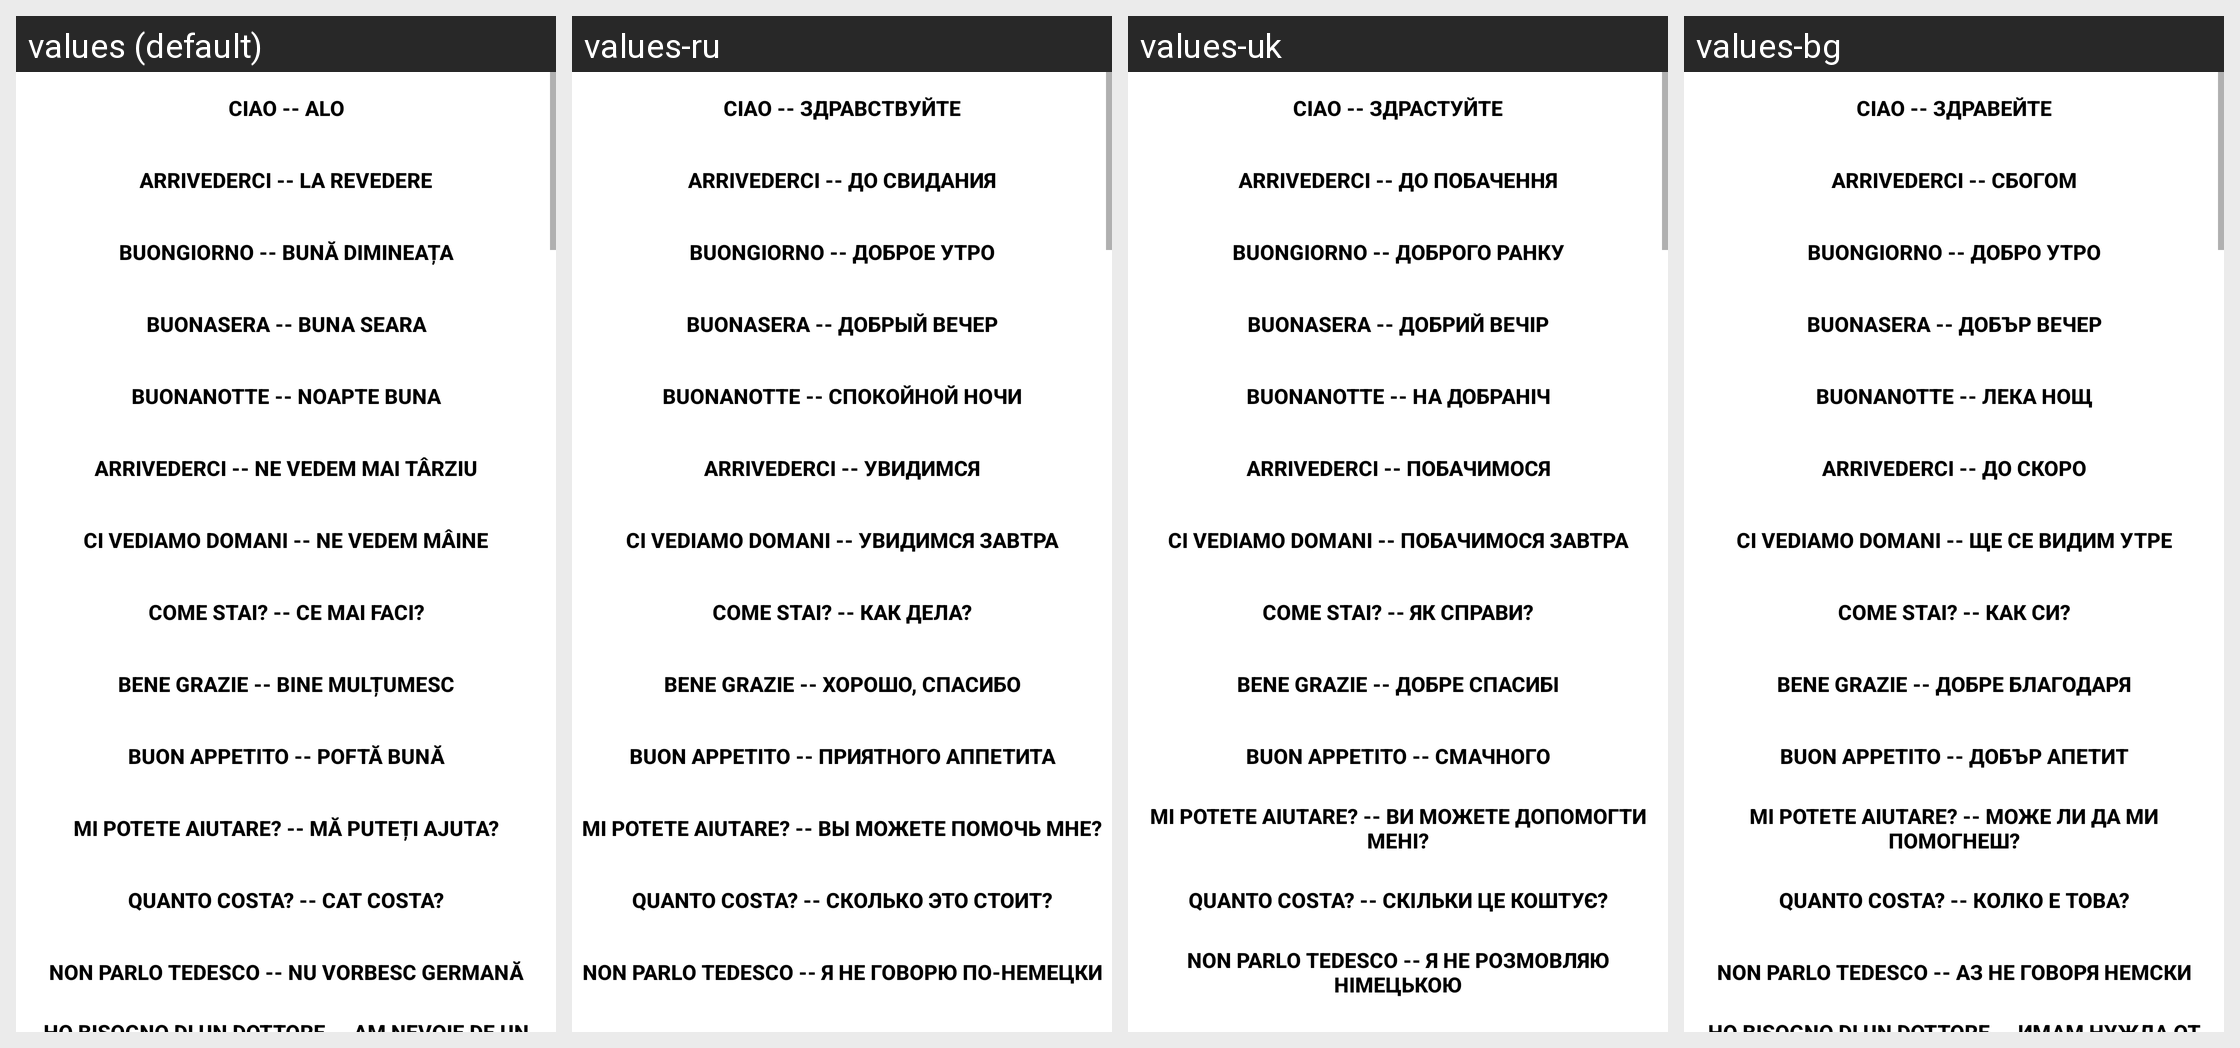

The Android screen above is rendered under several locales of the same app. Produce the string resources it draws, with the default and per-locale values.
Android screen res/layout/main.xml rendered under 4 locales, left to right: values (default), values-ru, values-uk, values-bg. Device: Nexus 5 (rendered at 1080×1920; each locale shown at half size, 540×960, under a caption strip naming it); theme Theme.MaterialComponents.DayNight.NoActionBar.
Other locales in the repository, not shown: values-ar, values-da, values-de, values-en, values-es, values-fa, values-fi, values-fr, values-hi, values-it, values-ja, values-ko, values-nl, values-no, values-pl, values-pt, values-ro, values-sv, values-th, values-tl, values-tr, values-vi, values-zh-rCN.
Strings drawn on this screen, with the default value and each locale's value (text and hints the layout hard-codes, and strings that could not be matched under every locale, appear in the picture but are not listed):

hola
  values: Ciao -- Alo
  values-ru: Ciao -- Здравствуйте
  values-uk: Ciao -- Здрастуйте
  values-bg: Ciao -- Здравейте

adios
  values: Arrivederci -- La Revedere
  values-ru: Arrivederci -- До Свидания
  values-uk: Arrivederci -- До Побачення
  values-bg: Arrivederci -- Сбогом

buenosdias
  values: Buongiorno -- Bună Dimineața
  values-ru: Buongiorno -- Доброе Утро
  values-uk: Buongiorno -- Доброго Ранку
  values-bg: Buongiorno -- Добро Утро

buenas_tardes
  values: Buonasera -- Buna Seara
  values-ru: Buonasera -- Добрый Вечер
  values-uk: Buonasera -- Добрий Вечір
  values-bg: Buonasera -- Добър Вечер

buenas_noches
  values: Buonanotte -- Noapte Buna
  values-ru: Buonanotte -- Спокойной Ночи
  values-uk: Buonanotte -- На Добраніч
  values-bg: Buonanotte -- Лека Нощ

hasta_luego
  values: Arrivederci -- Ne vedem mai târziu
  values-ru: Arrivederci -- Увидимся
  values-uk: Arrivederci -- Побачимося
  values-bg: Arrivederci -- До скоро

hasta_manana
  values: Ci vediamo domani -- Ne vedem mâine
  values-ru: Ci vediamo domani -- Увидимся завтра
  values-uk: Ci vediamo domani -- Побачимося завтра
  values-bg: Ci vediamo domani -- Ще се видим утре

quetal
  values: Come stai? -- Ce mai faci?
  values-ru: Come stai? -- Как дела?
  values-uk: Come stai? -- Як справи?
  values-bg: Come stai? -- Как си?

bien_gracias
  values: Bene grazie -- Bine mulțumesc
  values-ru: Bene grazie -- Хорошо, спасибо
  values-uk: Bene grazie -- Добре спасибі
  values-bg: Bene grazie -- Добре благодаря

buen_provecho
  values: Buon appetito -- Poftă bună
  values-ru: Buon appetito -- Приятного аппетита
  values-uk: Buon appetito -- Смачного
  values-bg: Buon appetito -- Добър апетит

me_puede_ayudar
  values: Mi potete aiutare? -- Mă puteți ajuta?
  values-ru: Mi potete aiutare? -- Вы можете помочь мне?
  values-uk: Mi potete aiutare? -- Ви можете допомогти мені?
  values-bg: Mi potete aiutare? -- Може ли да ми помогнеш?

cuanto_cuesta
  values: Quanto costa? -- Cat costa?
  values-ru: Quanto costa? -- Сколько это стоит?
  values-uk: Quanto costa? -- Скільки це коштує?
  values-bg: Quanto costa? -- Колко е това?

no_hablo_espanol
  values: Non parlo tedesco -- Nu vorbesc germană
  values-ru: Non parlo tedesco -- Я не говорю по-немецки
  values-uk: Non parlo tedesco -- Я не розмовляю німецькою
  values-bg: Non parlo tedesco -- Аз не говоря немски
